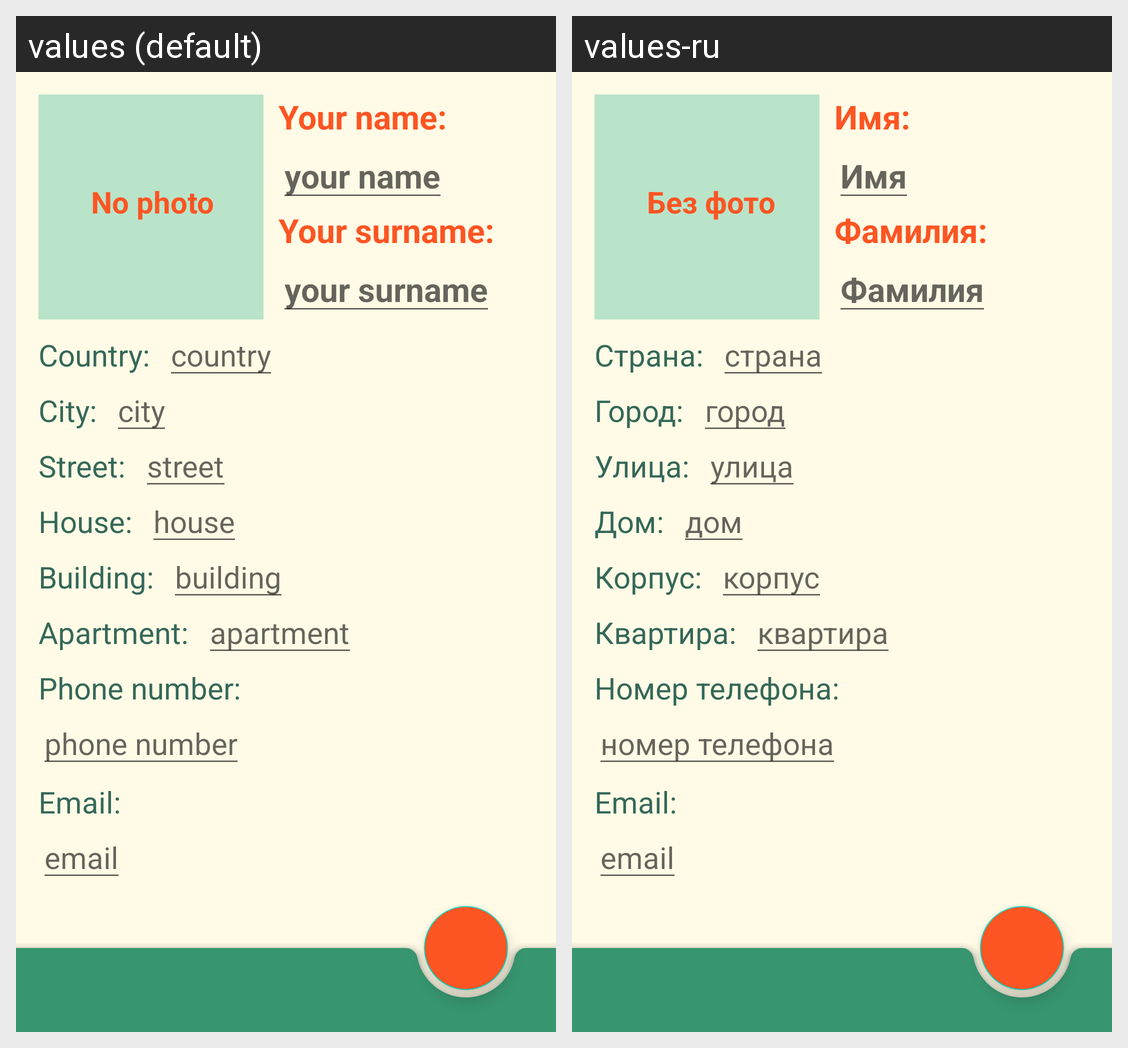

Locale-by-locale string values for the Android screen shown in this grid:
Android screen res/layout/owners_bio_add.xml rendered under 2 locales, left to right: values (default), values-ru. Device: Nexus 5 (rendered at 1080×1920; each locale shown at half size, 540×960, under a caption strip naming it); theme Theme.Balusha.
Strings drawn on this screen, with the default value and each locale's value (text and hints the layout hard-codes, and strings that could not be matched under every locale, appear in the picture but are not listed):

no_photo
  values: No photo
  values-ru: Без фото

owners_name_mask
  values: Your name:
  values-ru: Имя:

hint_name
  values: your name
  values-ru: Имя

owners_surname_mask
  values: Your surname:
  values-ru: Фамилия:

hint_surname
  values: your surname
  values-ru: Фамилия

country_mask
  values: Country:
  values-ru: Страна:

hint_country
  values: country
  values-ru: страна

city_mask
  values: City:
  values-ru: Город:

hint_city
  values: city
  values-ru: город

street_mask
  values: Street:
  values-ru: Улица:

hint_street
  values: street
  values-ru: улица

house_mask
  values: House:
  values-ru: Дом:

hint_house
  values: house
  values-ru: дом

bldng_mask
  values: Building:
  values-ru: Корпус:

hint_bldng
  values: building
  values-ru: корпус

apt_mask
  values: Apartment:
  values-ru: Квартира:

hint_apt
  values: apartment
  values-ru: квартира

phone_mask
  values: Phone number:
  values-ru: Номер телефона:

hint_phone
  values: phone number
  values-ru: номер телефона

email_mask
  values: Email:
  values-ru: Email:

hint_email
  values: email
  values-ru: email
